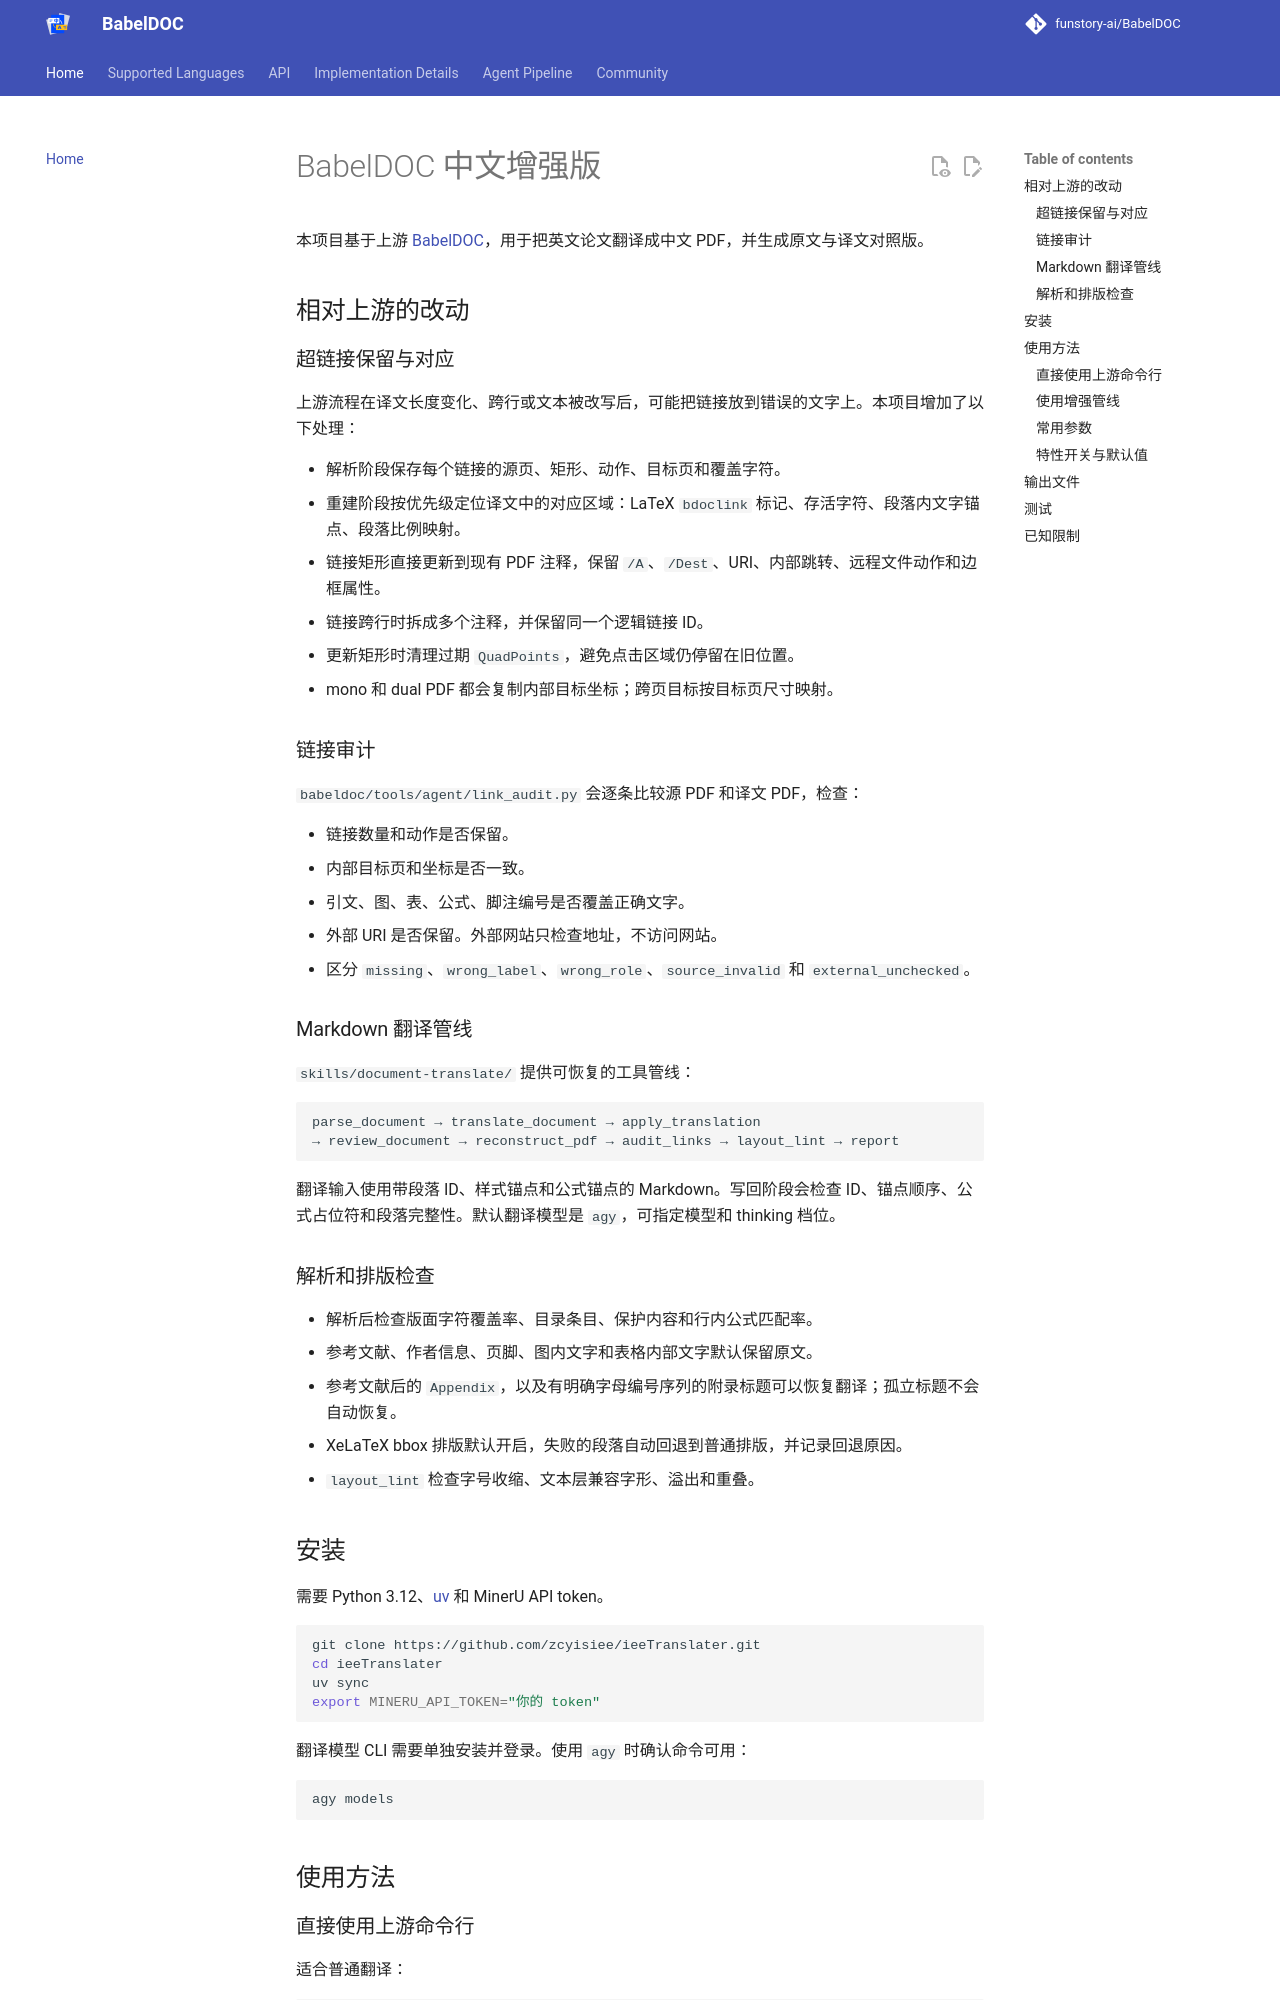

repository: zcyisiee/SyncPDF · page: index.html · generator: mkdocs

# BabelDOC 中文增强版

本项目基于上游 [BabelDOC](https://github.com/funstory-ai/BabelDOC)，用于把英文论文翻译成中文 PDF，并生成原文与译文对照版。

## 相对上游的改动

### 超链接保留与对应

上游流程在译文长度变化、跨行或文本被改写后，可能把链接放到错误的文字上。本项目增加了以下处理：

- 解析阶段保存每个链接的源页、矩形、动作、目标页和覆盖字符。
- 重建阶段按优先级定位译文中的对应区域：LaTeX `bdoclink` 标记、存活字符、段落内文字锚点、段落比例映射。
- 链接矩形直接更新到现有 PDF 注释，保留 `/A`、`/Dest`、URI、内部跳转、远程文件动作和边框属性。
- 链接跨行时拆成多个注释，并保留同一个逻辑链接 ID。
- 更新矩形时清理过期 `QuadPoints`，避免点击区域仍停留在旧位置。
- mono 和 dual PDF 都会复制内部目标坐标；跨页目标按目标页尺寸映射。

### 链接审计

`babeldoc/tools/agent/link_audit.py` 会逐条比较源 PDF 和译文 PDF，检查：

- 链接数量和动作是否保留。
- 内部目标页和坐标是否一致。
- 引文、图、表、公式、脚注编号是否覆盖正确文字。
- 外部 URI 是否保留。外部网站只检查地址，不访问网站。
- 区分 `missing`、`wrong_label`、`wrong_role`、`source_invalid` 和 `external_unchecked`。

### Markdown 翻译管线

`skills/document-translate/` 提供可恢复的工具管线：

```text
parse_document → translate_document → apply_translation
→ review_document → reconstruct_pdf → audit_links → layout_lint → report
```

翻译输入使用带段落 ID、样式锚点和公式锚点的 Markdown。写回阶段会检查 ID、锚点顺序、公式占位符和段落完整性。默认翻译模型是 `agy`，可指定模型和 thinking 档位。

### 解析和排版检查

- 解析后检查版面字符覆盖率、目录条目、保护内容和行内公式匹配率。
- 参考文献、作者信息、页脚、图内文字和表格内部文字默认保留原文。
- 参考文献后的 `Appendix`，以及有明确字母编号序列的附录标题可以恢复翻译；孤立标题不会自动恢复。
- XeLaTeX bbox 排版默认开启，失败的段落自动回退到普通排版，并记录回退原因。
- `layout_lint` 检查字号收缩、文本层兼容字形、溢出和重叠。

## 安装

需要 Python 3.12、[uv](https://docs.astral.sh/uv/) 和 MinerU API token。

```bash
git clone https://github.com/zcyisiee/ieeTranslater.git
cd ieeTranslater
uv sync
export MINERU_API_TOKEN="你的 token"
```

翻译模型 CLI 需要单独安装并登录。使用 `agy` 时确认命令可用：

```bash
agy models
```

## 使用方法

### 直接使用上游命令行

适合普通翻译：

```bash
uv run babeldoc \
  --files paper.pdf \
  --openai \
  --openai-model gpt-4o-mini \
  --openai-base-url https://api.openai.com/v1 \
  --openai-api-key "$OPENAI_API_KEY"
```
